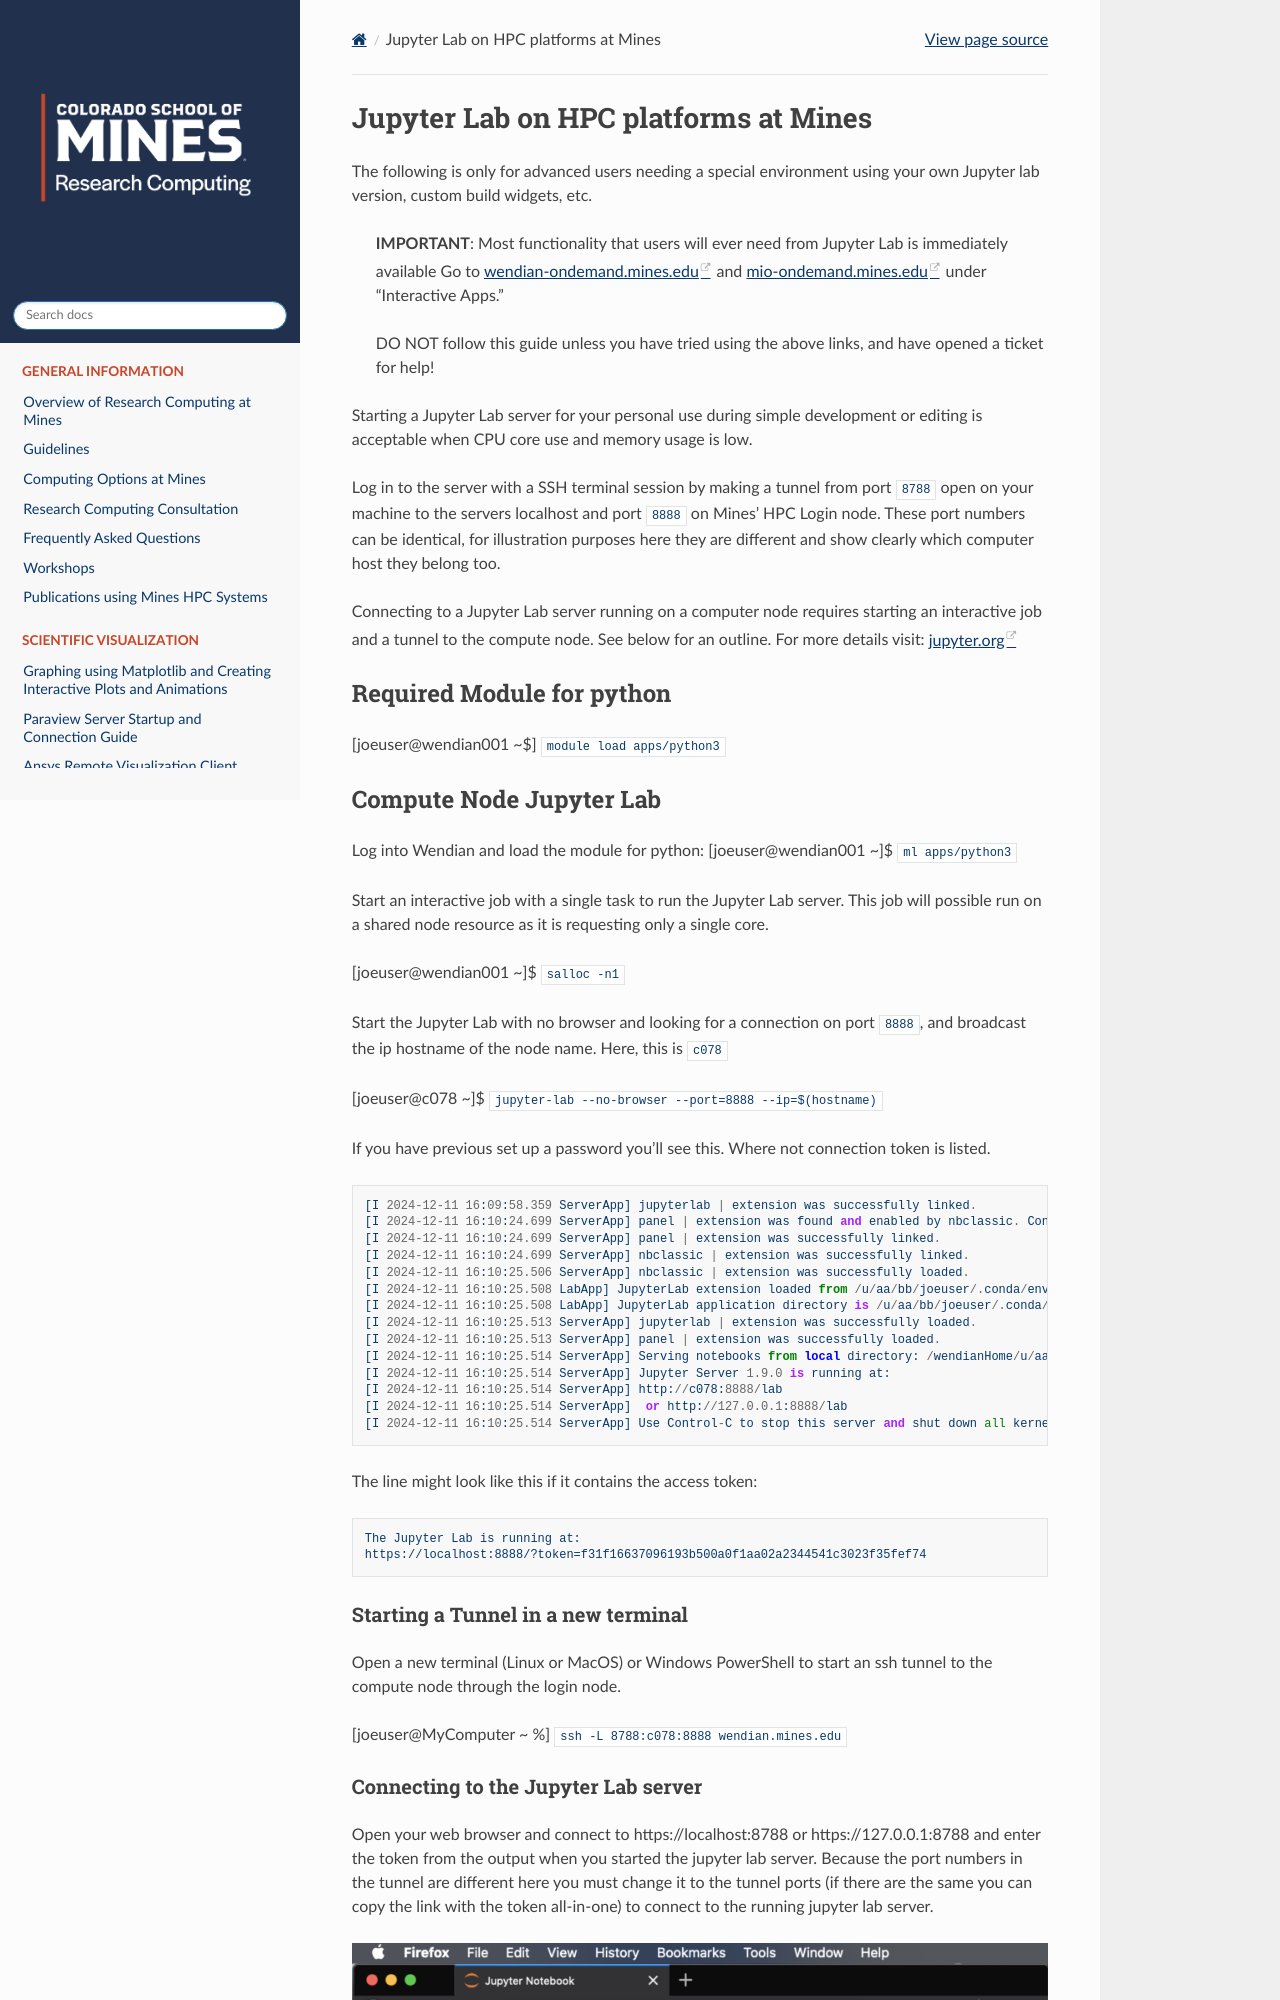

repository: mines-researchcomputing/mines-researchcomputing.github.io · page: pages/visualization_guides/jupyter-lab-startup.html · generator: sphinx

# Jupyter Lab on HPC platforms at Mines
The following is only for advanced users needing a special environment using your own Jupyter lab version, 
custom build widgets, etc.

> **IMPORTANT**: Most functionality that users will ever need from Jupyter Lab is immediately available 
Go to [wendian-ondemand.mines.edu](https://wendian-ondemand.mines.edu) and [mio-ondemand.mines.edu](https://mio-ondemand.mines.edu)
under “Interactive Apps.”

> DO NOT follow this guide unless you have tried using the above links, and have opened a ticket for help!

Starting a Jupyter Lab server for your personal use during simple development or editing is acceptable when CPU core 
use and memory usage is low.

Log in to the server with a SSH terminal session by making a tunnel from port `8788` open on your machine to the servers 
localhost and port `8888` on Mines' HPC Login node. These port numbers can be identical, for illustration purposes here they are
different and show clearly which computer host they belong too.

Connecting to a Jupyter Lab server running on a computer node requires starting an interactive job and a tunnel to the 
compute node. See below for an outline. For more details visit: [jupyter.org](https://jupyter.org)

## Required Module for python

[joeuser@wendian001 ~$] `module load apps/python3`
